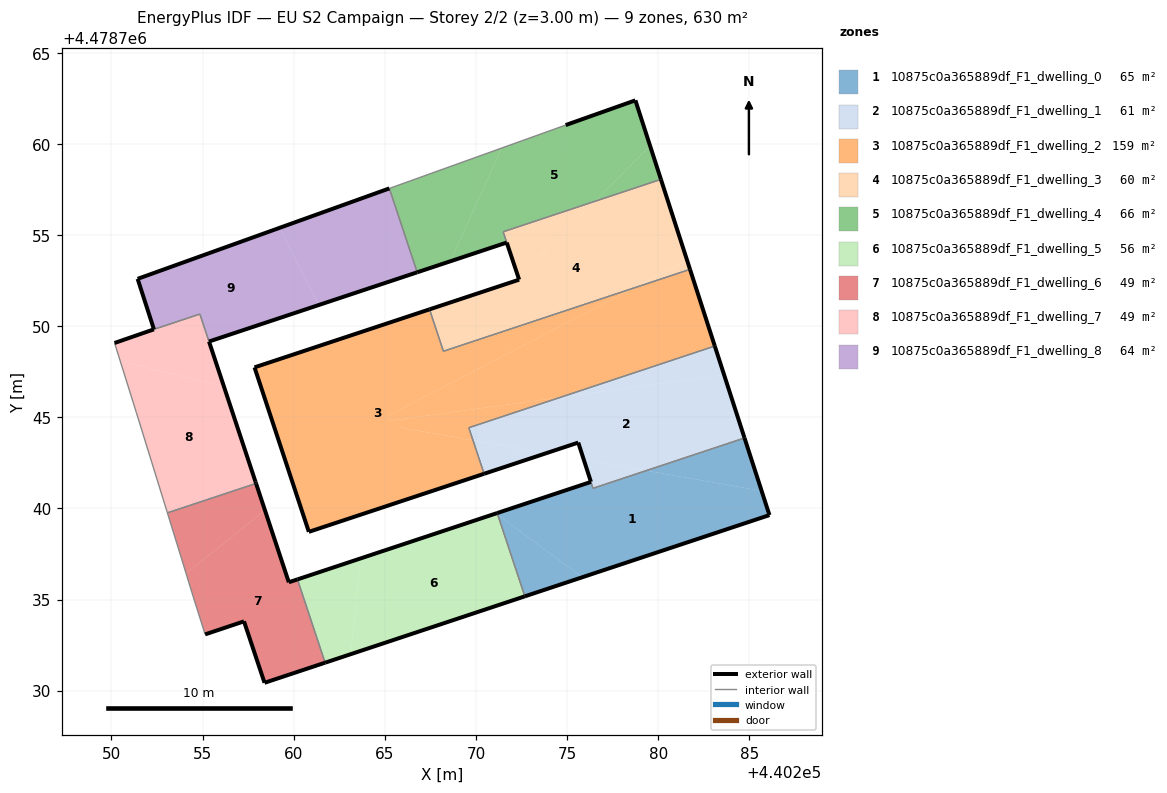
=== STOREY PLAN SPEC (per zone: floor XY polygon, exterior-wall plan segments, windows/doors) ===
zone 1: 10875c0a365889df_F1_dwelling_0  (65.0 m²)
  floor: (440286.11, 4478739.64) (440285.68, 4478740.97) (440279.34, 4478742.08) (440276.42, 4478741.11) (440276.31, 4478741.46) (440271.17, 4478739.75) (440271.19, 4478739.66) (440275.83, 4478736.22)
  floor: (440285.68, 4478740.97) (440284.74, 4478743.87) (440279.34, 4478742.08)
  floor: (440275.83, 4478736.22) (440271.19, 4478739.66) (440272.68, 4478735.18)
  exterior wall: (440271.16, 4478739.75) – (440276.31, 4478741.46)  [5.4 m]
  exterior wall: (440284.74, 4478743.87) – (440286.11, 4478739.64)  [4.4 m]
  exterior wall: (440286.11, 4478739.64) – (440272.68, 4478735.18)  [14.1 m]
  interior walls: 3
zone 2: 10875c0a365889df_F1_dwelling_1  (61.0 m²)
  floor: (440284.74, 4478743.87) (440283.62, 4478747.34) (440274.64, 4478746.10) (440269.61, 4478744.43) (440269.84, 4478743.74) (440273.87, 4478743.04) (440275.61, 4478743.62) (440275.92, 4478742.68) (440279.34, 4478742.08)
  floor: (440279.34, 4478742.08) (440275.92, 4478742.68) (440276.31, 4478741.46) (440276.43, 4478741.11)
  floor: (440273.87, 4478743.04) (440269.84, 4478743.74) (440270.45, 4478741.90)
  floor: (440283.62, 4478747.34) (440283.11, 4478748.91) (440274.64, 4478746.10)
  exterior wall: (440275.61, 4478743.62) – (440270.45, 4478741.90)  [5.4 m]
  exterior wall: (440283.11, 4478748.91) – (440284.74, 4478743.87)  [5.3 m]
  exterior wall: (440276.31, 4478741.46) – (440275.61, 4478743.62)  [2.3 m]
  interior walls: 4
zone 3: 10875c0a365889df_F1_dwelling_2  (159.2 m²)
  floor: (440270.45, 4478741.90) (440269.84, 4478743.74) (440265.88, 4478744.44) (440265.89, 4478744.90) (440265.29, 4478744.82) (440265.20, 4478745.10) (440278.68, 4478752.10) (440268.22, 4478748.63) (440267.45, 4478750.93) (440257.85, 4478747.74) (440260.83, 4478738.72)
  floor: (440274.64, 4478746.10) (440265.89, 4478744.90) (440265.88, 4478744.44) (440269.84, 4478743.74) (440269.61, 4478744.43)
  floor: (440283.11, 4478748.91) (440281.75, 4478753.12) (440278.68, 4478752.10) (440265.20, 4478745.10) (440265.29, 4478744.82) (440265.82, 4478744.89) (440274.64, 4478746.10)
  exterior wall: (440260.83, 4478738.72) – (440257.85, 4478747.74)  [9.5 m]
  exterior wall: (440257.85, 4478747.74) – (440267.45, 4478750.93)  [10.1 m]
  exterior wall: (440281.75, 4478753.12) – (440283.11, 4478748.91)  [4.4 m]
  exterior wall: (440270.45, 4478741.90) – (440260.83, 4478738.72)  [10.1 m]
  interior walls: 4
zone 4: 10875c0a365889df_F1_dwelling_3  (59.7 m²)
  floor: (440281.75, 4478753.12) (440281.59, 4478753.61) (440278.68, 4478752.10)
  floor: (440278.68, 4478752.10) (440281.59, 4478753.61) (440280.15, 4478758.06) (440276.53, 4478756.86) (440272.34, 4478752.65) (440272.37, 4478752.56) (440267.45, 4478750.93) (440268.22, 4478748.63)
  floor: (440272.34, 4478752.65) (440276.53, 4478756.86) (440271.49, 4478755.18)
  exterior wall: (440280.15, 4478758.06) – (440281.75, 4478753.12)  [5.2 m]
  exterior wall: (440267.45, 4478750.93) – (440272.37, 4478752.56)  [5.2 m]
  exterior wall: (440272.37, 4478752.56) – (440271.69, 4478754.59)  [2.1 m]
  interior walls: 4
zone 5: 10875c0a365889df_F1_dwelling_4  (66.2 m²)
  floor: (440276.53, 4478756.86) (440279.56, 4478759.89) (440278.75, 4478762.40) (440274.92, 4478761.04) (440271.41, 4478759.78) (440268.60, 4478753.57) (440271.69, 4478754.59) (440271.49, 4478755.18)
  floor: (440280.15, 4478758.06) (440279.56, 4478759.89) (440276.53, 4478756.86)
  floor: (440268.60, 4478753.57) (440271.41, 4478759.78) (440265.25, 4478757.56) (440266.78, 4478752.96)
  exterior wall: (440274.92, 4478761.04) – (440278.75, 4478762.40)  [4.1 m]
  exterior wall: (440278.75, 4478762.40) – (440280.15, 4478758.06)  [4.6 m]
  exterior wall: (440271.69, 4478754.59) – (440266.78, 4478752.96)  [5.2 m]
  interior walls: 4
zone 6: 10875c0a365889df_F1_dwelling_5  (55.6 m²)
  floor: (440263.14, 4478732.01) (440263.66, 4478737.26) (440260.21, 4478736.11) (440261.72, 4478731.54)
  floor: (440272.68, 4478735.18) (440271.19, 4478739.66) (440271.10, 4478739.73) (440263.66, 4478737.26) (440263.14, 4478732.01)
  exterior wall: (440272.68, 4478735.18) – (440261.72, 4478731.54)  [11.5 m]
  exterior wall: (440260.21, 4478736.11) – (440271.16, 4478739.75)  [11.5 m]
  interior walls: 2
zone 7: 10875c0a365889df_F1_dwelling_6  (49.4 m²)
  floor: (440258.42, 4478739.90) (440257.93, 4478741.37) (440253.07, 4478739.76) (440253.82, 4478737.32) (440254.09, 4478736.44)
  floor: (440261.72, 4478731.54) (440260.21, 4478736.11) (440259.73, 4478735.95) (440258.42, 4478739.90) (440254.09, 4478736.44) (440254.48, 4478735.16) (440255.14, 4478733.09) (440257.27, 4478733.80) (440258.40, 4478730.43)
  exterior wall: (440257.93, 4478741.37) – (440259.73, 4478735.95)  [5.7 m]
  exterior wall: (440259.73, 4478735.95) – (440260.21, 4478736.11)  [0.5 m]
  exterior wall: (440261.72, 4478731.54) – (440258.40, 4478730.43)  [3.5 m]
  exterior wall: (440258.40, 4478730.43) – (440257.27, 4478733.80)  [3.6 m]
  exterior wall: (440257.27, 4478733.80) – (440255.14, 4478733.09)  [2.3 m]
  interior walls: 5
zone 8: 10875c0a365889df_F1_dwelling_7  (49.2 m²)
  floor: (440256.16, 4478746.70) (440254.85, 4478750.67) (440252.33, 4478749.83) (440250.17, 4478749.08) (440250.48, 4478748.07)
  floor: (440257.93, 4478741.37) (440256.16, 4478746.70) (440250.48, 4478748.07) (440251.37, 4478745.25) (440253.04, 4478739.85) (440253.07, 4478739.76)
  exterior wall: (440250.17, 4478749.08) – (440252.33, 4478749.83)  [2.3 m]
  exterior wall: (440255.35, 4478749.16) – (440257.90, 4478741.47)  [8.1 m]
  exterior wall: (440257.90, 4478741.47) – (440257.93, 4478741.37)  [0.1 m]
  interior walls: 6
zone 9: 10875c0a365889df_F1_dwelling_8  (64.4 m²)
  floor: (440261.38, 4478751.17) (440259.22, 4478755.40) (440259.17, 4478755.38) (440251.43, 4478752.60) (440252.33, 4478749.83) (440254.85, 4478750.67) (440255.35, 4478749.16)
  floor: (440266.78, 4478752.96) (440265.25, 4478757.56) (440259.22, 4478755.40) (440261.38, 4478751.17)
  exterior wall: (440252.33, 4478749.83) – (440251.43, 4478752.60)  [2.9 m]
  exterior wall: (440251.43, 4478752.60) – (440265.25, 4478757.56)  [14.7 m]
  exterior wall: (440266.78, 4478752.96) – (440255.35, 4478749.16)  [12.0 m]
  interior walls: 3

=== DERIVED (storey summary) ===
Building: EU S2 Campaign
Storey: 2 of 2  (floor level z = 3.00 m)
Storey gross floor area: 629.7 m²
Zones on this storey: 9
  - 10875c0a365889df_F1_dwelling_0: floor 65.0 m²; exterior wall 24.0 m (72.0 m²); WWR 0.0%
  - 10875c0a365889df_F1_dwelling_1: floor 61.0 m²; exterior wall 13.0 m (39.0 m²); WWR 0.0%
  - 10875c0a365889df_F1_dwelling_2: floor 159.2 m²; exterior wall 34.2 m (102.5 m²); WWR 0.0%
  - 10875c0a365889df_F1_dwelling_3: floor 59.7 m²; exterior wall 12.5 m (37.6 m²); WWR 0.0%
  - 10875c0a365889df_F1_dwelling_4: floor 66.2 m²; exterior wall 13.8 m (41.4 m²); WWR 0.0%
  - 10875c0a365889df_F1_dwelling_5: floor 55.6 m²; exterior wall 23.1 m (69.3 m²); WWR 0.0%
  - 10875c0a365889df_F1_dwelling_6: floor 49.4 m²; exterior wall 15.5 m (46.6 m²); WWR 0.0%
  - 10875c0a365889df_F1_dwelling_7: floor 49.2 m²; exterior wall 10.5 m (31.5 m²); WWR 0.0%
  - 10875c0a365889df_F1_dwelling_8: floor 64.4 m²; exterior wall 29.6 m (88.9 m²); WWR 0.0%
Zone adjacency (shared interzone walls):
  - 10875c0a365889df_F1_dwelling_0 ↔ 10875c0a365889df_F1_dwelling_1
  - 10875c0a365889df_F1_dwelling_0 ↔ 10875c0a365889df_F1_dwelling_5
  - 10875c0a365889df_F1_dwelling_1 ↔ 10875c0a365889df_F1_dwelling_2
  - 10875c0a365889df_F1_dwelling_2 ↔ 10875c0a365889df_F1_dwelling_3
  - 10875c0a365889df_F1_dwelling_3 ↔ 10875c0a365889df_F1_dwelling_4
  - 10875c0a365889df_F1_dwelling_4 ↔ 10875c0a365889df_F1_dwelling_8
  - 10875c0a365889df_F1_dwelling_5 ↔ 10875c0a365889df_F1_dwelling_6
  - 10875c0a365889df_F1_dwelling_6 ↔ 10875c0a365889df_F1_dwelling_7
  - 10875c0a365889df_F1_dwelling_7 ↔ 10875c0a365889df_F1_dwelling_8